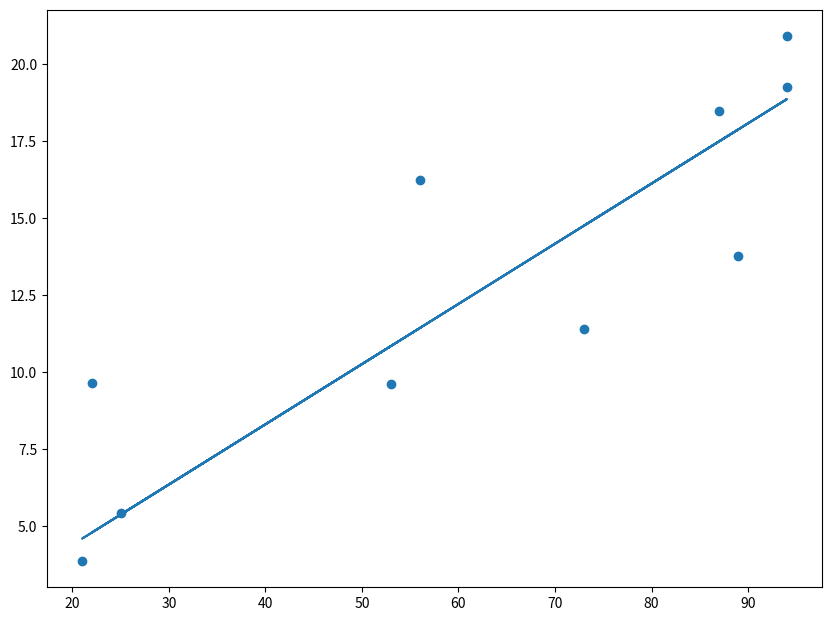

The script that saved this image:
import numpy as np


class LinearRegression(object):
    """
    Linear regression model. Can be fit by either OLS or gradient descent.
    """

    def __init__(self):
        self.weights = None
        self.training_loss = None  # Stores training loss after running gradient descent

    def predict(self, X):
        """
        Predict outputs from an array of inputs

        Parameters
        ----------
        X : np.array
            Input data where rows are observations and columns are features

        Returns
        -------
        np.array
            Array of predictions from trained linear regression model

        """
        X = np.insert(X, 0, values=1, axis=1)  # Add constant 1 to start of array

        assert X.shape[1] == len(self.weights), "Input size of {0} does not match expected size of {1}".format(
            X.shape[1], len(self.weights))
        return np.dot(X, self.weights)

    def fit(self, X, y, method='OLS', epochs=None, learning_rate=None, batch_size=None):
        """
        Fit linear regression model given training data and target array

        Parameters
        ----------
        X : np.array
            Input data where rows are observations and columns are features
        y : np.array
            Target values
        method : str
            'OLS' for ordinary least squares solution, 'SGD' for batch gradient descent
        epochs : int
            Number of epochs to run gradient descent
        learning_rate : float
            Learning rate for gradient descent
        batch_size : int
            Batch size for batch gradient descent

        Returns
        -------
        None

        """

        # Add a column of ones to training data
        X = np.insert(X, 0, values=1, axis=1)

        if method == 'OLS':
            ols_weights = np.dot(np.linalg.inv(np.dot(X.T, X)), np.dot(X.T, y))
            self.weights = ols_weights
        elif method == 'SGD':
            self._gradient_descent(X, y, epochs=epochs, learning_rate=learning_rate, batch_size=batch_size)
        else:
            raise ValueError('Method "{0}" was not recognised. Method must be either "OLS" or "SGD".'.format(method))

        return None

    def _gradient_descent(self, X, y, epochs, learning_rate, batch_size):
        """
        Optimises weights using batch gradient descent

        Parameters
        ----------
        X : np.array
            Input data where rows are observations and columns are features
        y : np.array
            Target values
        epochs : int
            Number of epochs to run gradient descent
        learning_rate : float
            Learning rate for gradient descent
        batch_size : int
            Batch size for batch gradient descent

        Returns
        -------
        None

        """
        num_feats = X.shape[1]
        num_samples = X.shape[0]

        y = y.reshape(num_samples, 1)
        W = np.random.rand(num_feats, 1)
        training_loss_epochs = []

        for ix in range(epochs):
            shuffled_ix = (np.arange(0, len(X)))
            np.random.shuffle(shuffled_ix)
            X = X[shuffled_ix, :]
            y = y[shuffled_ix, :]

            for batch_ix in np.arange(0, X.shape[0], batch_size):
                W = self._gradient_descent_step(W,
                                                X[batch_ix:batch_ix + batch_size],
                                                y[batch_ix:batch_ix + batch_size],
                                                learning_rate)

            if ix % 10 == 0:
                y_pred = np.dot(X, W)
                training_loss = self.mse(y, y_pred)
                print('epoch {0} : training loss {1}'.format(ix, training_loss))
                training_loss_epochs.append(training_loss[0])

        self.weights = W
        self.training_loss = training_loss_epochs
        return None

    @staticmethod
    def _gradient_descent_step(W, X, y, learning_rate):
        """ Performs a single step of gradient descent

        Returns
        -------
        W : np.array
            Updated weights
        """
        y_pred = np.dot(X, W)
        err = (y - y_pred)
        dW = np.dot(-X.T, err) / len(X)
        W -= learning_rate * dW
        return W

    @staticmethod
    def mse(y, y_pred):
        assert len(y) == len(y_pred)
        loss = (0.5 / len(y)) * np.dot((y - y_pred).T, (y - y_pred))
        return loss

if __name__ == '__main__':
    import matplotlib.pyplot as plt

    # Generate random data
    n_feats = 1
    n_obs = 10
    W = np.random.random((n_feats, 1))
    X = np.random.randint(0, 100, size=[n_obs, n_feats])
    y = np.dot(X, W) + np.random.rand(n_obs, 1) * 10

    # Fit model
    model = LinearRegression()
    model.fit(X, y, method='SGD', batch_size=250, learning_rate=0.0001, epochs=100)

    # Predict
    y_pred = model.predict(X)

    # Plot results
    ax, fig = plt.subplots(figsize=[10, 7.5])
    plt.scatter(X, y)
    plt.plot(X, y_pred)
    plt.show()
